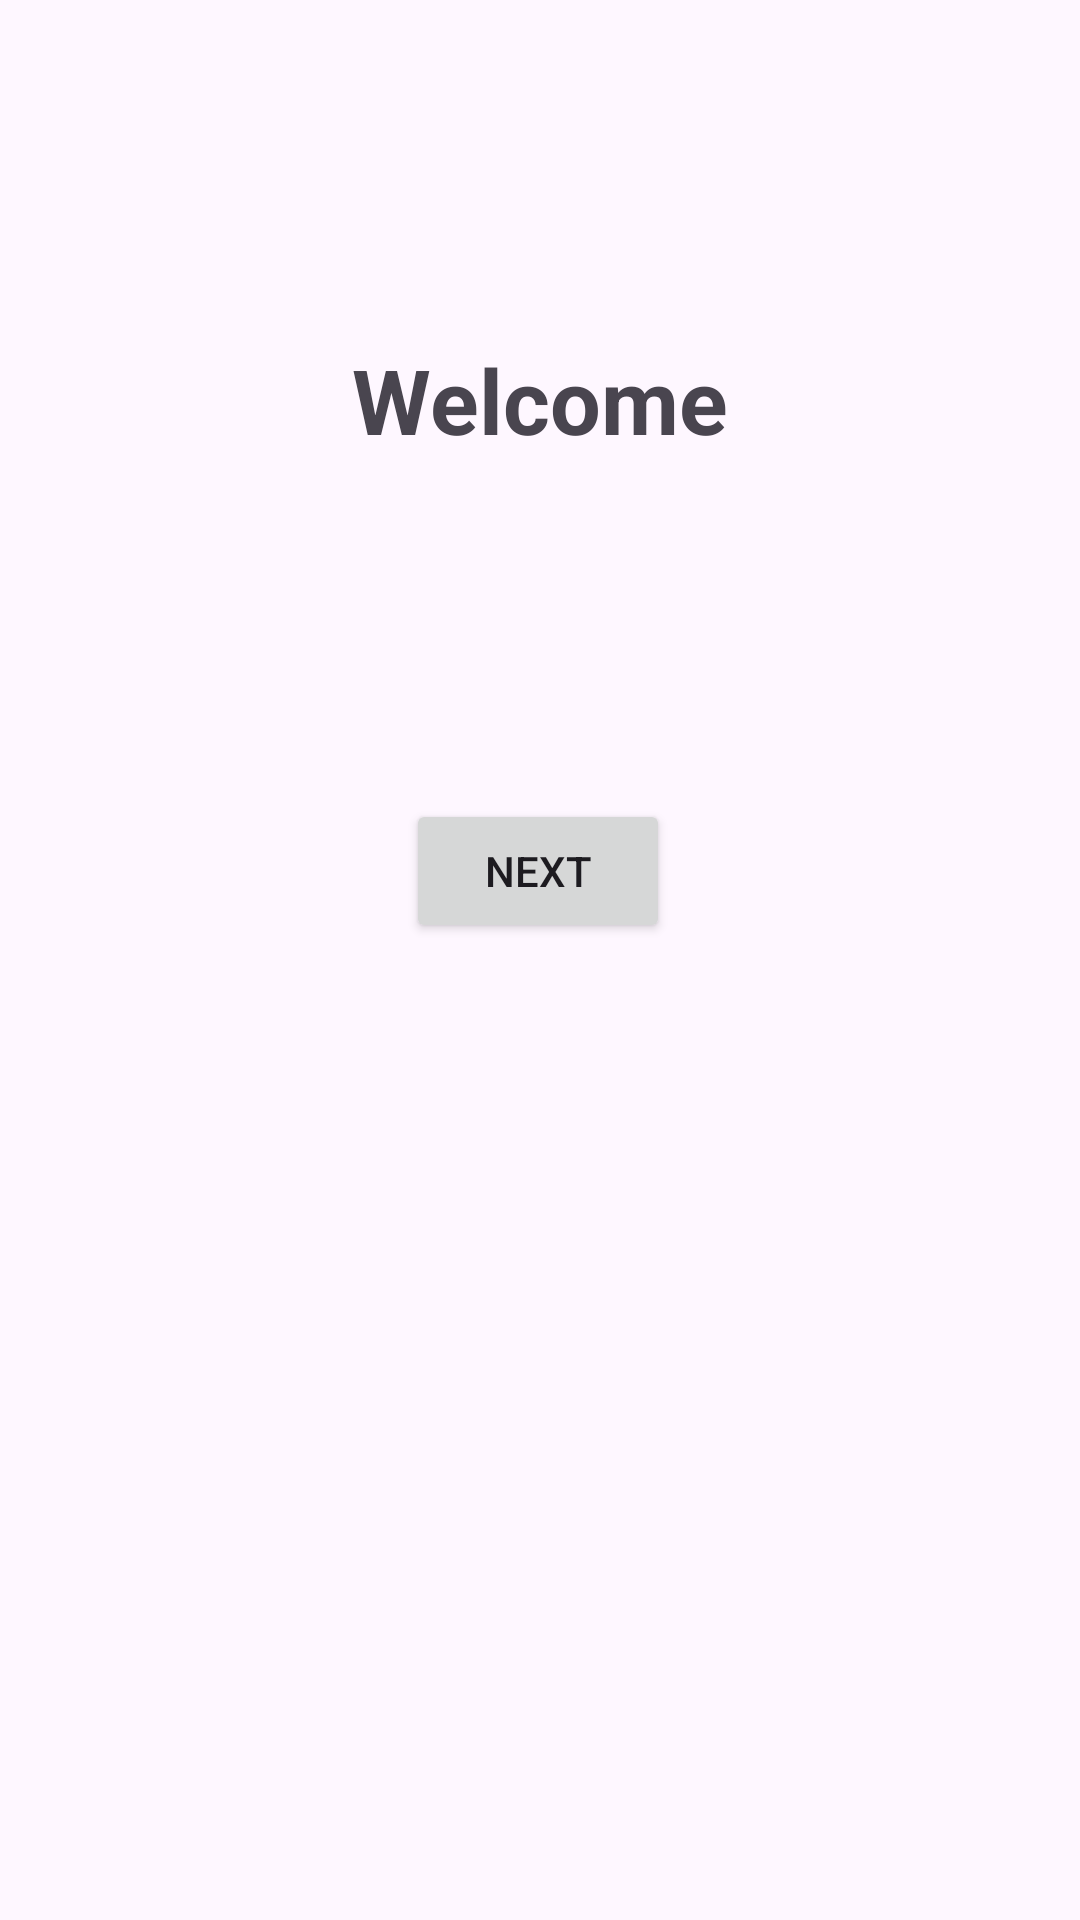

Layout XML and referenced resources for this Android screen:
<!-- AndroidManifest.xml: application theme Theme.Odev2024 -->
<!-- res/layout/fragment_home_page.xml -->
<?xml version="1.0" encoding="utf-8"?>
<androidx.constraintlayout.widget.ConstraintLayout xmlns:android="http://schemas.android.com/apk/res/android"
    xmlns:app="http://schemas.android.com/apk/res-auto"
    xmlns:tools="http://schemas.android.com/tools"
    android:layout_width="match_parent"
    android:layout_height="match_parent"
    tools:context=".HomePage">


    <TextView
        android:id="@+id/textView"
        android:layout_width="wrap_content"
        android:layout_height="wrap_content"
        android:text="Welcome"
        android:textSize="30sp"
        android:textStyle="bold"
        app:layout_constraintBottom_toTopOf="@+id/button"
        app:layout_constraintEnd_toEndOf="parent"
        app:layout_constraintStart_toStartOf="parent"
        app:layout_constraintTop_toTopOf="parent" />


    <Button
        android:id="@+id/button"
        android:layout_width="wrap_content"
        android:layout_height="wrap_content"
        android:text="Next"
        app:layout_constraintBottom_toBottomOf="parent"
        app:layout_constraintEnd_toEndOf="parent"
        app:layout_constraintHorizontal_bias="0.498"
        app:layout_constraintStart_toStartOf="parent"
        app:layout_constraintTop_toTopOf="parent"
        app:layout_constraintVertical_bias="0.45" />
</androidx.constraintlayout.widget.ConstraintLayout>
<!-- resources referenced by this layout -->
<resources>
  <style name="Theme.Odev2024" parent="Base.Theme.Odev2024" />
  <style name="Base.Theme.Odev2024" parent="Theme.Material3.DayNight.NoActionBar">
          
          
      </style>
</resources>
